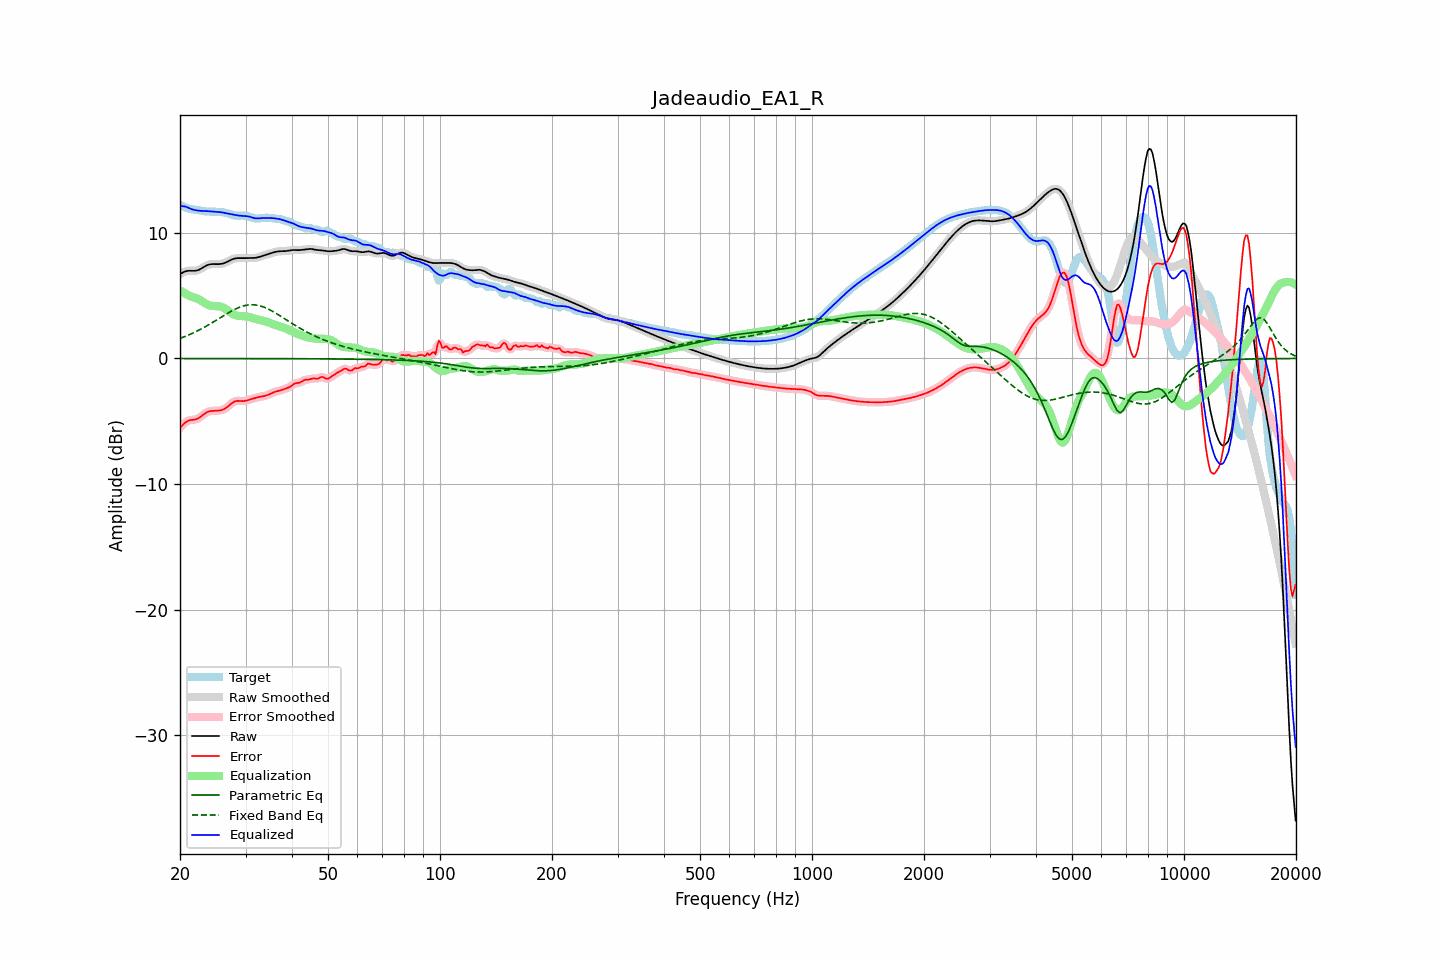

The data file committed next to this chart (first rows):
frequency, raw, error, smoothed, error_smoothed, equalization, parametric_eq, fixed_band_eq, equalized_raw, equalized_smoothed, target
20.00, 6.71, -5.52, 6.71, -5.52, 5.44, -0.00, 1.59, 12.15, 12.15, 12.23
20.20, 6.79, -5.38, 6.79, -5.37, 5.35, -0.01, 1.64, 12.13, 12.14, 12.17
20.40, 6.85, -5.25, 6.86, -5.24, 5.26, -0.01, 1.69, 12.12, 12.12, 12.10
20.61, 6.91, -5.13, 6.91, -5.13, 5.18, -0.01, 1.74, 12.10, 12.09, 12.04
20.81, 6.95, -5.04, 6.95, -5.04, 5.11, -0.01, 1.79, 12.06, 12.06, 11.98
21.02, 6.97, -4.97, 6.97, -4.97, 5.04, -0.01, 1.85, 12.01, 12.01, 11.94
21.23, 6.98, -4.92, 6.98, -4.92, 4.97, -0.01, 1.90, 11.95, 11.95, 11.90
21.44, 6.98, -4.90, 6.98, -4.90, 4.91, -0.01, 1.96, 11.89, 11.89, 11.88
21.66, 6.97, -4.89, 6.97, -4.89, 4.88, -0.01, 2.02, 11.85, 11.85, 11.86
21.87, 6.97, -4.87, 6.97, -4.87, 4.85, -0.01, 2.08, 11.82, 11.82, 11.84
22.09, 6.99, -4.84, 6.99, -4.84, 4.80, -0.01, 2.14, 11.79, 11.79, 11.83
22.31, 7.02, -4.79, 7.02, -4.79, 4.75, -0.01, 2.20, 11.77, 11.77, 11.81
22.54, 7.07, -4.72, 7.07, -4.72, 4.69, -0.01, 2.27, 11.76, 11.76, 11.79
22.76, 7.14, -4.63, 7.14, -4.62, 4.61, -0.01, 2.34, 11.75, 11.75, 11.76
22.99, 7.22, -4.52, 7.22, -4.52, 4.53, -0.01, 2.40, 11.74, 11.74, 11.74
23.22, 7.30, -4.42, 7.29, -4.42, 4.44, -0.01, 2.47, 11.74, 11.74, 11.72
23.45, 7.37, -4.34, 7.37, -4.34, 4.36, -0.01, 2.54, 11.73, 11.73, 11.70
23.69, 7.43, -4.27, 7.43, -4.27, 4.30, -0.01, 2.62, 11.72, 11.72, 11.69
23.92, 7.47, -4.22, 7.47, -4.22, 4.24, -0.01, 2.69, 11.71, 11.71, 11.69
24.16, 7.50, -4.19, 7.50, -4.19, 4.21, -0.01, 2.77, 11.70, 11.70, 11.69
24.40, 7.51, -4.18, 7.51, -4.18, 4.18, -0.01, 2.84, 11.69, 11.69, 11.69
24.65, 7.51, -4.17, 7.51, -4.17, 4.17, -0.01, 2.92, 11.68, 11.68, 11.68
24.89, 7.51, -4.17, 7.51, -4.17, 4.16, -0.01, 3.00, 11.67, 11.67, 11.68
25.14, 7.51, -4.16, 7.51, -4.16, 4.16, -0.01, 3.08, 11.67, 11.67, 11.67
25.39, 7.51, -4.16, 7.51, -4.15, 4.15, -0.01, 3.16, 11.65, 11.66, 11.66
25.65, 7.52, -4.13, 7.52, -4.14, 4.13, -0.01, 3.24, 11.64, 11.64, 11.65
25.91, 7.54, -4.10, 7.54, -4.11, 4.09, -0.01, 3.32, 11.63, 11.63, 11.64
26.16, 7.57, -4.06, 7.57, -4.06, 4.03, -0.01, 3.40, 11.60, 11.60, 11.63
26.43, 7.61, -3.99, 7.61, -3.99, 3.96, -0.01, 3.48, 11.58, 11.58, 11.61
26.69, 7.67, -3.91, 7.67, -3.91, 3.88, -0.01, 3.55, 11.55, 11.55, 11.57
26.96, 7.73, -3.81, 7.73, -3.80, 3.79, -0.01, 3.63, 11.52, 11.52, 11.54
27.23, 7.80, -3.69, 7.80, -3.69, 3.69, -0.01, 3.70, 11.49, 11.49, 11.49
27.50, 7.86, -3.58, 7.86, -3.58, 3.60, -0.01, 3.77, 11.47, 11.47, 11.44
27.77, 7.92, -3.49, 7.92, -3.49, 3.53, -0.01, 3.84, 11.44, 11.44, 11.41
28.05, 7.96, -3.42, 7.95, -3.42, 3.47, -0.01, 3.91, 11.42, 11.42, 11.38
28.33, 7.98, -3.39, 7.98, -3.39, 3.42, -0.01, 3.97, 11.40, 11.40, 11.36
28.62, 7.99, -3.37, 7.99, -3.38, 3.39, -0.01, 4.02, 11.38, 11.38, 11.36
28.90, 7.99, -3.38, 7.99, -3.38, 3.38, -0.01, 4.07, 11.36, 11.36, 11.37
29.19, 7.98, -3.39, 7.98, -3.39, 3.37, -0.01, 4.12, 11.35, 11.36, 11.37
29.48, 7.98, -3.40, 7.98, -3.39, 3.37, -0.01, 4.16, 11.35, 11.35, 11.38
29.78, 7.98, -3.38, 7.98, -3.39, 3.36, -0.01, 4.20, 11.34, 11.34, 11.37
30.08, 7.98, -3.37, 7.99, -3.36, 3.35, -0.01, 4.23, 11.33, 11.33, 11.35
30.38, 7.99, -3.33, 7.99, -3.33, 3.32, -0.01, 4.25, 11.31, 11.31, 11.32
30.68, 7.99, -3.29, 7.99, -3.29, 3.29, -0.01, 4.26, 11.29, 11.29, 11.29
30.99, 7.99, -3.25, 7.99, -3.25, 3.26, -0.01, 4.27, 11.25, 11.25, 11.25
31.30, 7.99, -3.21, 7.99, -3.21, 3.22, -0.01, 4.27, 11.21, 11.21, 11.21
31.61, 8.00, -3.17, 8.00, -3.17, 3.18, -0.01, 4.27, 11.18, 11.18, 11.17
31.93, 8.01, -3.14, 8.01, -3.14, 3.14, -0.01, 4.26, 11.15, 11.16, 11.15
32.24, 8.04, -3.10, 8.04, -3.10, 3.11, -0.01, 4.24, 11.15, 11.15, 11.14
32.57, 8.07, -3.07, 8.07, -3.07, 3.08, -0.01, 4.21, 11.15, 11.15, 11.14
32.89, 8.11, -3.05, 8.11, -3.05, 3.05, -0.01, 4.18, 11.16, 11.16, 11.16
33.22, 8.15, -3.02, 8.15, -3.02, 3.02, -0.01, 4.14, 11.17, 11.17, 11.17
33.55, 8.19, -3.00, 8.19, -3.00, 2.99, -0.02, 4.09, 11.18, 11.18, 11.19
33.89, 8.23, -2.97, 8.23, -2.97, 2.96, -0.02, 4.04, 11.18, 11.18, 11.20
34.23, 8.27, -2.93, 8.27, -2.93, 2.91, -0.02, 3.99, 11.18, 11.18, 11.20
34.57, 8.31, -2.89, 8.31, -2.88, 2.87, -0.02, 3.92, 11.18, 11.18, 11.20
34.92, 8.35, -2.83, 8.35, -2.83, 2.82, -0.02, 3.86, 11.18, 11.18, 11.18
35.27, 8.40, -2.77, 8.40, -2.77, 2.77, -0.02, 3.79, 11.17, 11.17, 11.16
35.62, 8.44, -2.71, 8.44, -2.71, 2.73, -0.02, 3.72, 11.16, 11.16, 11.15
35.97, 8.47, -2.66, 8.47, -2.66, 2.68, -0.02, 3.65, 11.15, 11.15, 11.13
... 635 more rows
